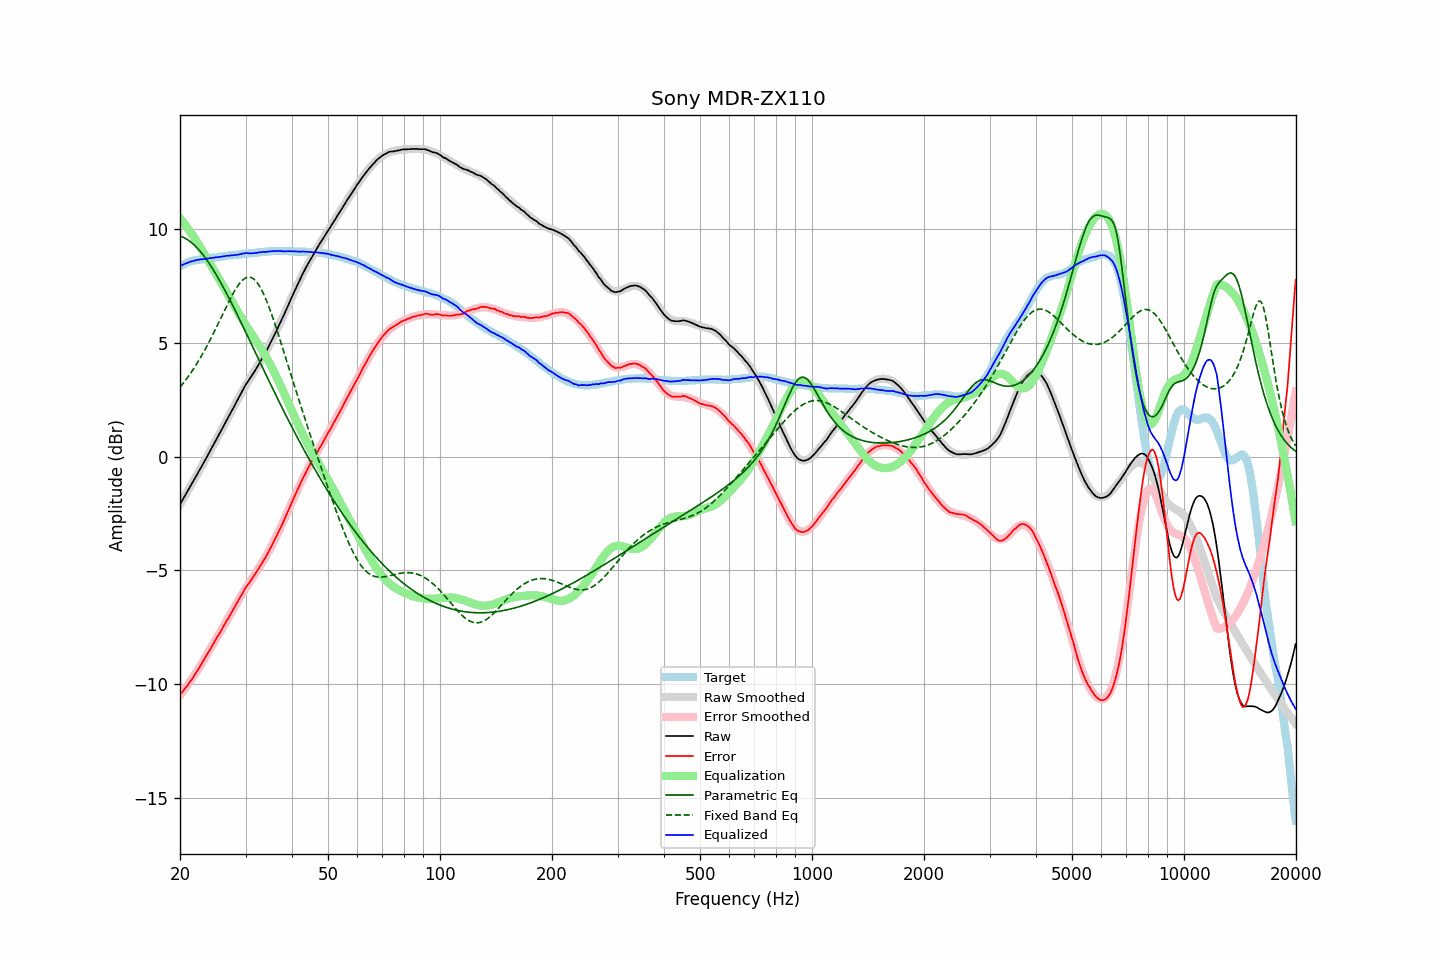

The table this chart was drawn from, first rows:
frequency, raw, error, smoothed, error_smoothed, equalization, parametric_eq, fixed_band_eq, equalized_raw, equalized_smoothed, target
20.00, -2.10, -10.44, -2.10, -10.46, 10.46, 9.68, 3.04, 8.36, 8.36, 8.34
20.20, -1.98, -10.36, -1.98, -10.37, 10.37, 9.65, 3.13, 8.39, 8.40, 8.38
20.40, -1.86, -10.28, -1.86, -10.28, 10.28, 9.62, 3.22, 8.42, 8.43, 8.42
20.61, -1.73, -10.19, -1.73, -10.19, 10.19, 9.59, 3.31, 8.46, 8.46, 8.45
20.81, -1.61, -10.10, -1.61, -10.10, 10.10, 9.55, 3.40, 8.49, 8.48, 8.49
21.02, -1.49, -10.02, -1.49, -10.00, 10.00, 9.50, 3.50, 8.51, 8.51, 8.53
21.23, -1.36, -9.91, -1.37, -9.90, 9.90, 9.45, 3.60, 8.54, 8.53, 8.55
21.44, -1.24, -9.81, -1.24, -9.80, 9.80, 9.40, 3.70, 8.56, 8.56, 8.57
21.66, -1.12, -9.71, -1.12, -9.70, 9.70, 9.34, 3.80, 8.57, 8.58, 8.59
21.87, -0.99, -9.59, -0.99, -9.59, 9.59, 9.27, 3.91, 8.60, 8.60, 8.60
22.09, -0.87, -9.49, -0.87, -9.48, 9.48, 9.21, 4.02, 8.62, 8.62, 8.62
22.31, -0.74, -9.37, -0.74, -9.38, 9.38, 9.13, 4.14, 8.64, 8.63, 8.63
22.54, -0.62, -9.27, -0.62, -9.26, 9.26, 9.05, 4.25, 8.64, 8.64, 8.64
22.76, -0.49, -9.14, -0.49, -9.15, 9.15, 8.97, 4.37, 8.66, 8.65, 8.65
22.99, -0.37, -9.02, -0.36, -9.03, 9.03, 8.88, 4.50, 8.66, 8.66, 8.65
23.22, -0.24, -8.90, -0.24, -8.91, 8.91, 8.79, 4.62, 8.67, 8.67, 8.66
23.45, -0.11, -8.78, -0.11, -8.79, 8.79, 8.70, 4.75, 8.68, 8.68, 8.67
23.69, 0.02, -8.67, 0.02, -8.67, 8.67, 8.60, 4.88, 8.69, 8.69, 8.68
23.92, 0.15, -8.54, 0.15, -8.55, 8.55, 8.49, 5.02, 8.70, 8.70, 8.69
24.16, 0.28, -8.43, 0.28, -8.43, 8.43, 8.39, 5.15, 8.71, 8.71, 8.71
24.40, 0.41, -8.32, 0.41, -8.31, 8.31, 8.27, 5.29, 8.72, 8.72, 8.73
24.65, 0.54, -8.18, 0.54, -8.19, 8.19, 8.16, 5.43, 8.73, 8.73, 8.72
24.89, 0.67, -8.06, 0.67, -8.07, 8.07, 8.04, 5.58, 8.74, 8.74, 8.73
25.14, 0.80, -7.94, 0.80, -7.95, 7.95, 7.92, 5.72, 8.75, 8.75, 8.74
25.39, 0.93, -7.82, 0.93, -7.83, 7.83, 7.80, 5.87, 8.76, 8.76, 8.75
25.65, 1.06, -7.71, 1.06, -7.71, 7.71, 7.68, 6.02, 8.76, 8.77, 8.77
25.91, 1.19, -7.59, 1.19, -7.58, 7.58, 7.55, 6.17, 8.77, 8.78, 8.77
26.16, 1.32, -7.46, 1.32, -7.46, 7.46, 7.42, 6.31, 8.79, 8.79, 8.78
26.43, 1.46, -7.34, 1.45, -7.34, 7.34, 7.29, 6.46, 8.80, 8.80, 8.79
26.69, 1.59, -7.21, 1.58, -7.22, 7.22, 7.15, 6.61, 8.81, 8.80, 8.80
26.96, 1.72, -7.10, 1.72, -7.10, 7.10, 7.02, 6.75, 8.81, 8.81, 8.82
27.23, 1.85, -6.99, 1.85, -6.97, 6.97, 6.88, 6.89, 8.82, 8.82, 8.83
27.50, 1.98, -6.85, 1.98, -6.85, 6.85, 6.74, 7.02, 8.83, 8.83, 8.83
27.77, 2.11, -6.72, 2.12, -6.72, 6.72, 6.60, 7.15, 8.83, 8.84, 8.83
28.05, 2.24, -6.61, 2.25, -6.60, 6.60, 6.46, 7.28, 8.84, 8.85, 8.85
28.33, 2.38, -6.47, 2.38, -6.47, 6.47, 6.32, 7.39, 8.85, 8.86, 8.85
28.62, 2.51, -6.36, 2.52, -6.35, 6.35, 6.17, 7.50, 8.86, 8.87, 8.86
28.90, 2.64, -6.23, 2.64, -6.23, 6.23, 6.03, 7.59, 8.87, 8.87, 8.87
29.19, 2.78, -6.09, 2.77, -6.11, 6.11, 5.88, 7.68, 8.89, 8.88, 8.87
29.48, 2.91, -5.99, 2.89, -5.99, 5.99, 5.73, 7.75, 8.90, 8.89, 8.90
29.78, 3.04, -5.85, 3.01, -5.88, 5.88, 5.59, 7.80, 8.92, 8.89, 8.89
30.08, 3.17, -5.74, 3.13, -5.77, 5.77, 5.44, 7.84, 8.93, 8.90, 8.90
30.38, 3.27, -5.63, 3.25, -5.65, 5.65, 5.29, 7.87, 8.92, 8.91, 8.90
30.68, 3.37, -5.55, 3.37, -5.55, 5.55, 5.14, 7.87, 8.92, 8.92, 8.92
30.99, 3.48, -5.44, 3.48, -5.44, 5.44, 5.00, 7.86, 8.92, 8.92, 8.92
31.30, 3.59, -5.33, 3.60, -5.33, 5.33, 4.85, 7.83, 8.92, 8.93, 8.92
31.61, 3.70, -5.23, 3.71, -5.23, 5.23, 4.70, 7.78, 8.93, 8.94, 8.93
31.93, 3.81, -5.14, 3.82, -5.12, 5.12, 4.55, 7.72, 8.93, 8.94, 8.94
32.24, 3.93, -5.01, 3.94, -5.02, 5.02, 4.40, 7.63, 8.95, 8.95, 8.94
32.57, 4.05, -4.91, 4.05, -4.91, 4.91, 4.25, 7.53, 8.95, 8.96, 8.96
32.89, 4.17, -4.79, 4.17, -4.80, 4.80, 4.10, 7.42, 8.97, 8.97, 8.96
33.22, 4.29, -4.68, 4.29, -4.68, 4.68, 3.96, 7.28, 8.97, 8.97, 8.97
33.55, 4.42, -4.56, 4.42, -4.56, 4.56, 3.81, 7.14, 8.98, 8.98, 8.98
33.89, 4.54, -4.45, 4.55, -4.44, 4.44, 3.66, 6.98, 8.98, 8.99, 8.99
34.23, 4.67, -4.32, 4.68, -4.31, 4.31, 3.51, 6.81, 8.98, 8.99, 8.99
34.57, 4.81, -4.19, 4.81, -4.19, 4.19, 3.37, 6.63, 9.00, 9.00, 9.00
34.92, 4.95, -4.06, 4.95, -4.06, 4.06, 3.22, 6.44, 9.00, 9.01, 9.00
35.27, 5.09, -3.93, 5.09, -3.92, 3.92, 3.08, 6.24, 9.01, 9.01, 9.01
35.62, 5.23, -3.78, 5.23, -3.78, 3.78, 2.93, 6.03, 9.01, 9.01, 9.01
35.97, 5.38, -3.63, 5.37, -3.64, 3.64, 2.79, 5.83, 9.02, 9.02, 9.01
... 635 more rows
